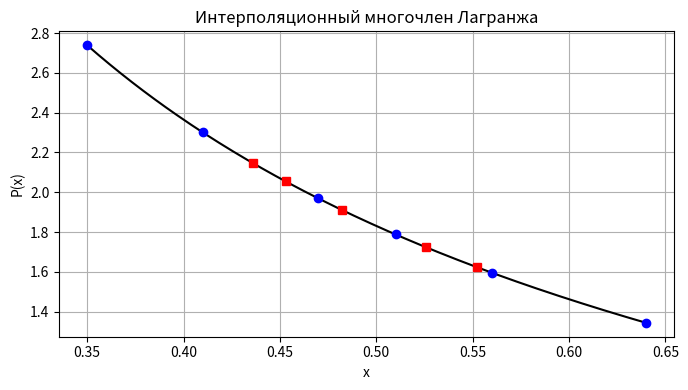

Reproduce this figure in Python.
import sympy as sp
import numpy as np
import math
import matplotlib.pyplot as plt

# -----------------------------
# 1. Исходные данные
# -----------------------------
x_nodes = np.array([0.35, 0.41, 0.47, 0.51, 0.56, 0.64], dtype=float)
y_nodes = np.array([2.73951, 2.30080, 1.96864, 1.78776, 1.59502, 1.34310], dtype=float)

x_eval = np.array([0.526, 0.453, 0.482, 0.552, 0.436], dtype=float)

# символьная переменная
x = sp.symbols('x')

# -----------------------------
# 2. Построение многочлена Лагранжа (символьно)
# -----------------------------
def lagrange_poly(xs, ys, sym_x):
    n = len(xs)
    P = 0
    for i in range(n):
        Li = 1
        for j in range(n):
            if i != j:
                Li *= (sym_x - xs[j]) / (xs[i] - xs[j])
        P += ys[i] * Li
    return sp.simplify(P)

P = lagrange_poly(x_nodes, y_nodes, x)        # формула Лагранжа
P_expanded = sp.expand(P)                     # приведённый многочлен
print("Многочлен Лагранжа P(x) =", P_expanded)

# -----------------------------
# 3. Вычисление значений P(x) в заданных точках
# -----------------------------
P_func = sp.lambdify(x, P_expanded, 'numpy')  # числовая функция
y_eval = P_func(x_eval)

print("\nЗначения интерполяционного многочлена в заданных точках:")
for xv, yv in zip(x_eval, y_eval):
    print(f"x = {xv:.3f}, P(x) = {yv:.6f}")

# -----------------------------
# 4. График P(x), узлы и предсказанные значения
# -----------------------------
x_plot = np.linspace(0.35, 0.64, 200)
y_plot = P_func(x_plot)

plt.figure(figsize=(7, 4))
plt.plot(x_plot, y_plot, 'k-', linewidth=1.5)             # кривая P(x)
plt.plot(x_nodes, y_nodes, 'bo', markersize=6)            # узлы
plt.plot(x_eval, y_eval, 'rs', markersize=6)              # предсказанные значения
plt.xlabel('x')
plt.ylabel('P(x)')
plt.title('Интерполяционный многочлен Лагранжа')
plt.grid(True)
plt.tight_layout()
plt.show()

# -----------------------------
# 5. Оценка шага h из условия M*|b-a|*h^2/12 < eps
#    для f(x) = x^2 ln(x)
# -----------------------------
a, b = 0.35, 0.64
eps = 1e-6

f = x**2 * sp.log(x)
f2 = sp.diff(f, x, 2)     # f''(x) = 2 ln(x) + 3
print("\nВторая производная f''(x) =", f2)

f2_func = sp.lambdify(x, f2, 'numpy')

# искать максимум |f''(x)| на [a,b] по сетке
xx_test = np.linspace(a, b, 1000)
M = np.max(np.abs(f2_func(xx_test)))
print("Оценка M =", M)

# неравенство: M * |b-a| * h^2 / 12 < eps
L = abs(b - a)
h_raw = math.sqrt(12 * eps / (M * L))
print("h из неравенства (до учёта кратности 4):", h_raw)

# учитывать, что (b-a) делится на число шагов, кратное 4:
# N = (b-a)/h, N должно быть кратно 4
# пройдём по нескольким N, кратным 4, и выберем подходящее
N_candidates = []
for N in range(4, 401, 4):        # до 400 частей, шаг кратен 4
    h_candidate = (b - a) / N
    err_est = M * L * h_candidate**2 / 12
    if err_est < eps:
        N_candidates.append((N, h_candidate, err_est))

if N_candidates:
    N_opt, h_opt, err_opt = N_candidates[0]   # первый удовлетворяющий
    print(f"\nВыбран N = {N_opt} (кратно 4), шаг h = {h_opt}, оценка погрешности ≈ {err_opt}")
else:
    print("\nНе найден N до 400, удовлетворяющий заданной точности eps.")

# -----------------------------
# 6. Интеграл по формуле Симпсона с шагами 2h и h
# -----------------------------
def simpson(f_num, a, b, N):
    """
    Композитная формула Симпсона.
    N - число подинтервалов (должно быть чётным).
    """
    if N % 2 != 0:
        raise ValueError("N должно быть чётным для формулы Симпсона.")
    h = (b - a) / N
    x_vals = np.linspace(a, b, N + 1)
    y_vals = f_num(x_vals)
    S = h/3 * (y_vals[0]
               + 4 * np.sum(y_vals[1:-1:2])
               + 2 * np.sum(y_vals[2:-1:2])
               + y_vals[-1])
    return S

# функция f(x) = x^2 ln(x) как числовая
f_num = sp.lambdify(x, f, 'numpy')

# возьмём N, кратное 4 и чётное (это уже выполнено), для шага h_opt:
N_h = N_opt          # число подинтервалов для шага h
N_2h = N_h // 2      # для шага 2h

I_2h = simpson(f_num, a, b, N_2h)
I_h = simpson(f_num, a, b, N_h)

print(f"\nИнтеграл Симпсона с шагом 2h (N={N_2h}): I_2h = {I_2h:.10f}")
print(f"Интеграл Симпсона с шагом h  (N={N_h}): I_h  = {I_h:.10f}")

# -----------------------------
# 7. Уточнённое значение по правилу Рунге (Simpson, порядок 4)
# -----------------------------
# Для формулы Симпсона глобальная погрешность ~ C * h^4,
# значит уточнение по Рунге:
# I_refined = I_h + (I_h - I_2h)/(2^4 - 1) = I_h + (I_h - I_2h)/15
I_refined = I_h + (I_h - I_2h) / (2**4 - 1)
err_Runge_est = abs(I_refined - I_h)

print(f"\nУточнённое значение по Рунге: I_refined = {I_refined:.10f}")
print(f"Оценка погрешности по Рунге |I_refined - I_h| ≈ {err_Runge_est:.3e}")

# -----------------------------
# 8. Точный интеграл по Ньютону–Лейбницу
#    F(x) = x^3/3 * ln(x) - x^3/9
# -----------------------------
F = x**3/3 * sp.log(x) - x**3/9
I_exact = sp.N(F.subs(x, b) - F.subs(x, a))

print(f"\nТочный интеграл по формуле Ньютона–Лейбница: I_exact = {I_exact:.10f}")

# -----------------------------
# 9. Сравнение значений
# -----------------------------
abs_err_2h = abs(I_2h - I_exact)
abs_err_h = abs(I_h - I_exact)
abs_err_refined = abs(I_refined - I_exact)

print("\nСравнение приближённых значений с точным:")
print(f"|I_2h      - I_exact| = {abs_err_2h:.3e}")
print(f"|I_h       - I_exact| = {abs_err_h:.3e}")
print(f"|I_refined - I_exact| = {abs_err_refined:.3e}")
